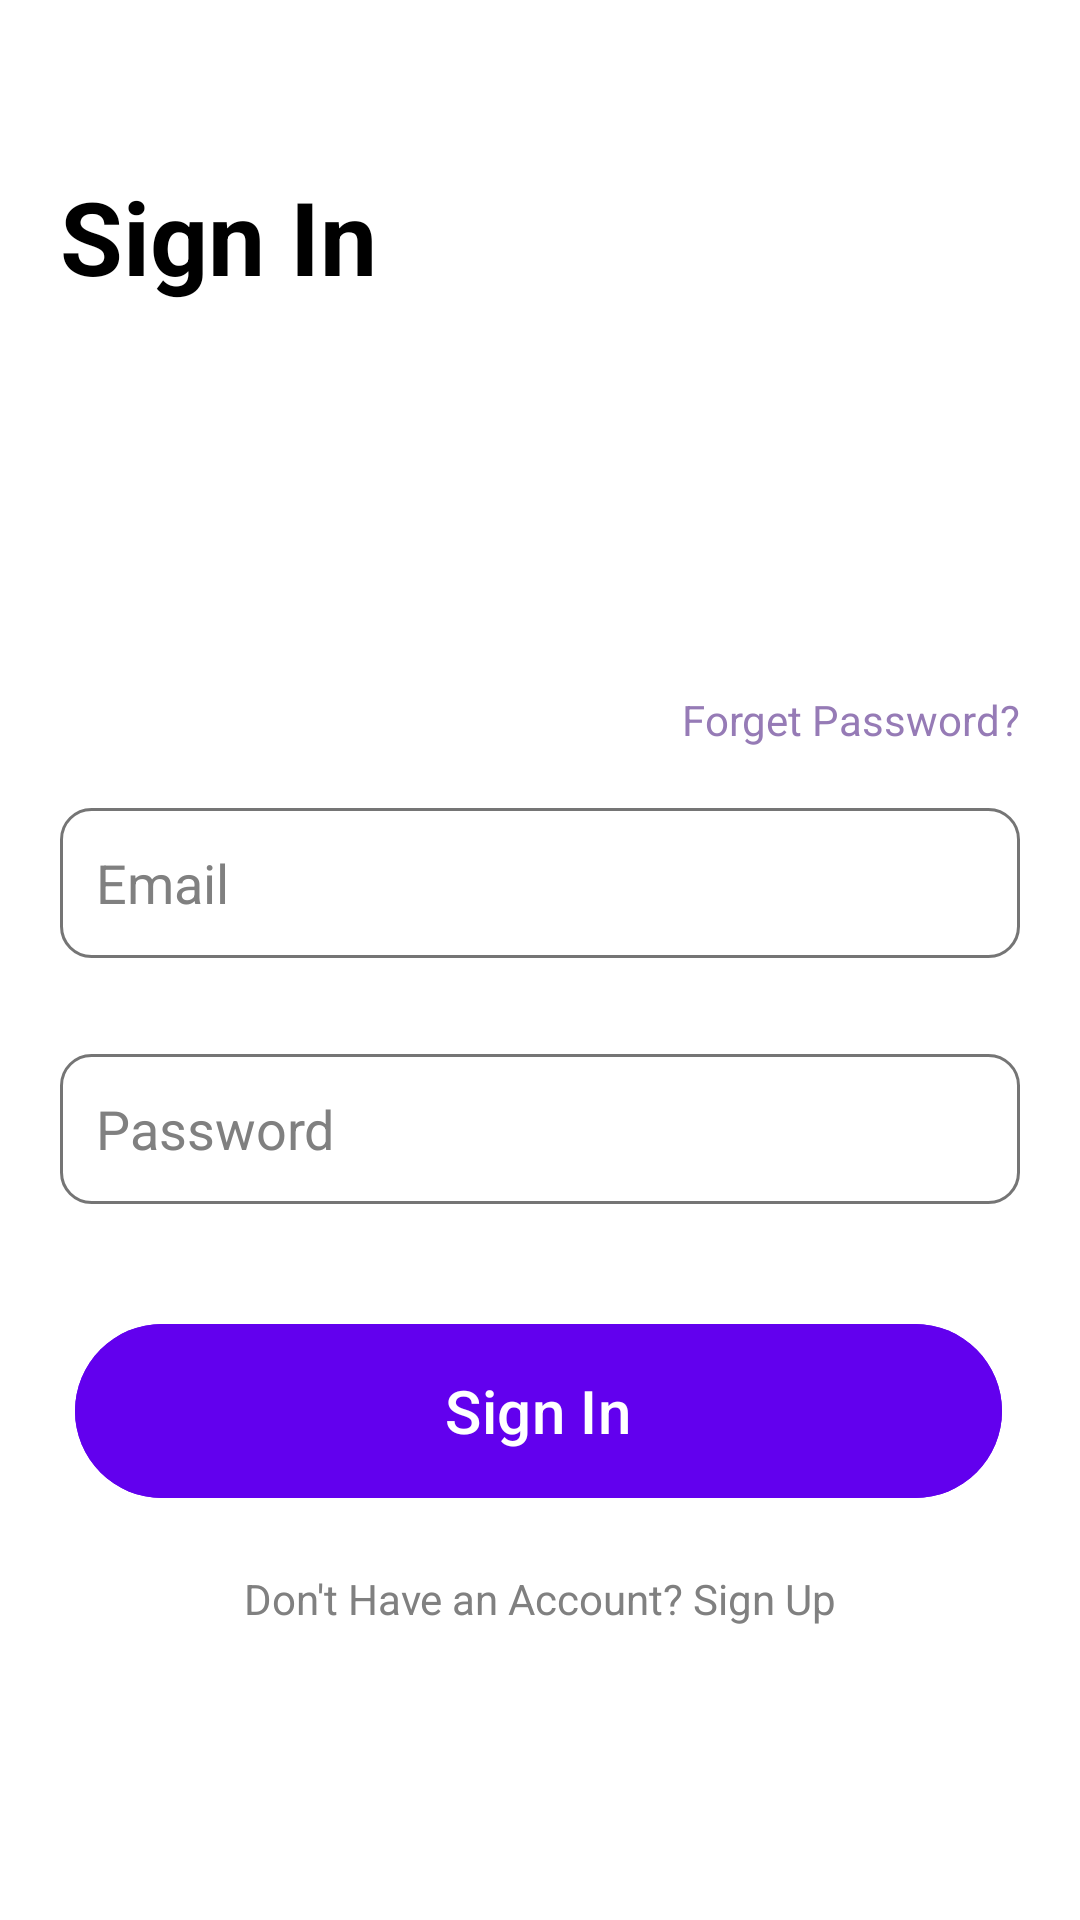

Produce the Android XML layout that renders to this screen, including the resource entries it uses.
<!-- AndroidManifest.xml: application theme Theme.Libra -->
<!-- res/layout/activity_sign_in.xml -->
<?xml version="1.0" encoding="utf-8"?>
<androidx.constraintlayout.widget.ConstraintLayout xmlns:android="http://schemas.android.com/apk/res/android"
    xmlns:app="http://schemas.android.com/apk/res-auto"
    xmlns:tools="http://schemas.android.com/tools"
    android:layout_width="match_parent"
    android:layout_height="match_parent"
    android:background="@android:color/white"
    android:padding="20dp">

    

    

    <Button
        android:id="@+id/SignIn"
        android:layout_width="309dp"
        android:layout_height="66dp"
        android:layout_marginTop="36dp"
        android:backgroundTint="@color/primary"
        android:elevation="4dp"
        android:text="Sign In"
        android:textAllCaps="false"
        android:textColor="@color/text_light"
        android:textSize="20sp"
        app:cornerRadius="100dp"
        app:layout_constraintEnd_toEndOf="parent"
        app:layout_constraintHorizontal_bias="0.454"
        app:layout_constraintStart_toStartOf="parent"
        app:layout_constraintTop_toBottomOf="@+id/password" />

    <TextView
        android:id="@+id/tvSignIn"
        android:layout_width="wrap_content"
        android:layout_height="wrap_content"
        android:layout_marginTop="36dp"
        android:text="Sign In"
        android:textColor="@android:color/black"
        android:textSize="34sp"
        android:textStyle="bold"
        app:layout_constraintStart_toStartOf="parent"
        app:layout_constraintTop_toTopOf="parent" />

    

    

    <EditText
        android:id="@+id/email"
        android:layout_width="0dp"
        android:layout_height="50dp"
        android:layout_marginTop="168dp"
        android:background="@drawable/rounded_edittext"
        android:hint="Email"
        android:inputType="textEmailAddress"
        android:padding="12dp"
        android:textColorHint="#808080"
        app:layout_constraintEnd_toEndOf="parent"
        app:layout_constraintHorizontal_bias="0.0"
        app:layout_constraintStart_toStartOf="parent"
        app:layout_constraintTop_toBottomOf="@id/tvSignIn" />

    <TextView
        android:id="@+id/tvForgetPassword"
        android:layout_width="wrap_content"
        android:layout_height="wrap_content"
        android:layout_marginBottom="20dp"
        android:text="Forget Password?"
        android:textColor="#967BB6"
        android:textSize="14sp"
        app:layout_constraintBottom_toTopOf="@+id/email"
        app:layout_constraintEnd_toEndOf="parent"
        app:layout_constraintHorizontal_bias="1.0"
        app:layout_constraintStart_toStartOf="parent" />

    

    
    <EditText
        android:id="@+id/password"
        android:layout_width="0dp"
        android:layout_height="50dp"
        android:layout_marginTop="32dp"
        android:background="@drawable/rounded_edittext"
        android:hint="Password"
        android:inputType="textPassword"
        android:padding="12dp"
        android:textColorHint="#808080"
        app:layout_constraintEnd_toEndOf="parent"
        app:layout_constraintHorizontal_bias="0.0"
        app:layout_constraintStart_toStartOf="parent"
        app:layout_constraintTop_toBottomOf="@id/email" />

    <TextView
        android:id="@+id/tvSignUp"
        android:layout_width="wrap_content"
        android:layout_height="wrap_content"
        android:layout_marginTop="20dp"
        android:text="Don't Have an Account? Sign Up"
        android:textColor="#808080"
        android:textSize="14sp"
        android:clickable="true"
        android:focusable="true"
        app:layout_constraintEnd_toEndOf="parent"
        app:layout_constraintStart_toStartOf="parent"
        app:layout_constraintTop_toBottomOf="@+id/SignIn" />

</androidx.constraintlayout.widget.ConstraintLayout>
<!-- resources referenced by this layout -->
<resources>
  <color name="primary">#6200EE</color>
  <color name="text_light">#FFFFFF</color>
  <!-- drawable rounded_edittext (drawable) -->
  <shape xmlns:android="http://schemas.android.com/apk/res/android">
      <solid android:color="@android:color/white" />
      <stroke android:width="1dp" android:color="@color/text_secondary" />
      <corners android:radius="10dp" />
  </shape>
  <style name="Theme.Libra" parent="Base.Theme.Libra" />
  <color name="text_secondary">#757575</color>
  <style name="Base.Theme.Libra" parent="Theme.Material3.DayNight.NoActionBar">
          
          <item name="colorPrimary">@color/primary</item>
          <item name="colorPrimaryDark">@color/primary_dark</item>
          <item name="colorPrimaryVariant">@color/primary_light</item>
          <item name="colorSecondary">@color/accent</item>
          <item name="colorSurface">@color/card_background</item>
          <item name="colorOnPrimary">@color/text_light</item>
          <item name="colorOnSecondary">@color/text_light</item>
          <item name="colorOnBackground">@color/text_primary</item>
          <item name="android:colorBackground">@color/background</item>
          <item name="colorOnSurface">@color/text_primary</item>
          <item name="android:statusBarColor">@color/primary_dark</item>
          <item name="android:navigationBarColor">@color/primary_dark</item>
      </style>
  <color name="primary_dark">#3700B3</color>
  <color name="primary_light">#BB86FC</color>
  <color name="accent">#03DAC5</color>
  <color name="card_background">#FFFFFF</color>
  <color name="text_primary">#212121</color>
  <color name="background">#F8F9FD</color>
</resources>
